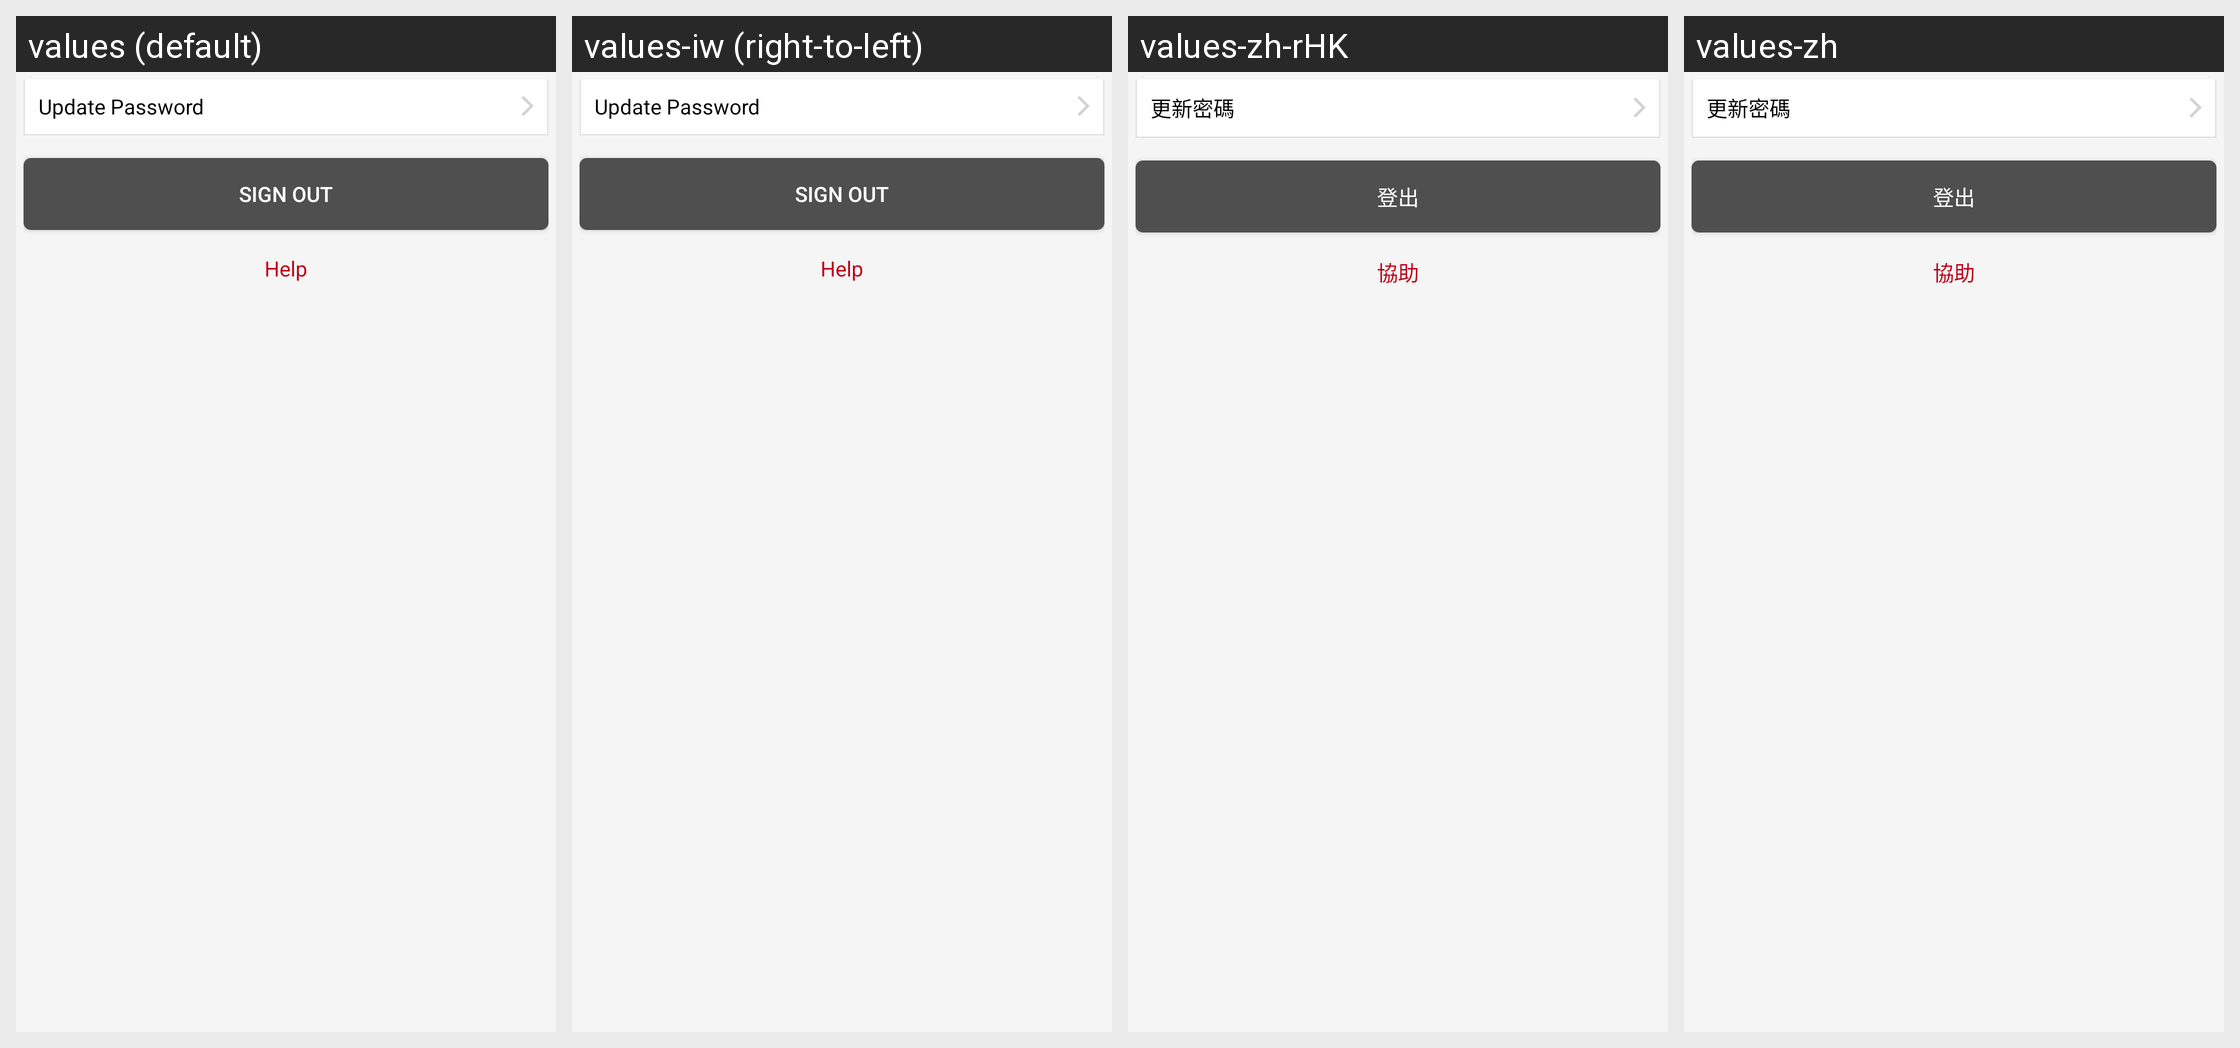

This grid shows one Android layout under several languages. Give, for every string resource on the screen, its name, the default text and each shown locale's text.
Android screen res/layout/fragment_lite_account_profile.xml rendered under 4 locales, left to right: values (default), values-iw (right-to-left), values-zh-rHK, values-zh. Device: Nexus 5 (rendered at 1080×1920; each locale shown at half size, 540×960, under a caption strip naming it); theme AppTheme.
Other locales in the repository, not shown: values-af, values-am, values-ar, values-bg, values-ca, values-cs, values-da, values-de, values-el, values-en-rGB, values-es, values-es-rUS, values-fa, values-fi, values-fr, values-fr-rCA, values-hi, values-hr, values-hu, values-in, values-it, values-ja, values-ko, values-lt, values-lv, values-nl, values-pl, values-pt-rPT, values-ro, values-ru, values-sk, values-sl, values-sr, values-sv, values-sw, values-th, values-tr, values-uk, values-vi, values-zh-rCN, values-zh-rTW, values-zu.
Strings drawn on this screen, with the default value and each locale's value (text and hints the layout hard-codes, and strings that could not be matched under every locale, appear in the picture but are not listed):

lite_btn_update_pswd
  values: Update Password
  values-iw: Update Password  [not translated; the default value is used]
  values-zh-rHK: 更新密碼
  values-zh: 更新密碼

lite_btn_sign_out
  values: Sign Out
  values-iw: Sign Out  [not translated; the default value is used]
  values-zh-rHK: 登出
  values-zh: 登出

lite_btn_cust_support
  values: Help
  values-iw: Help  [not translated; the default value is used]
  values-zh-rHK: 協助
  values-zh: 協助
